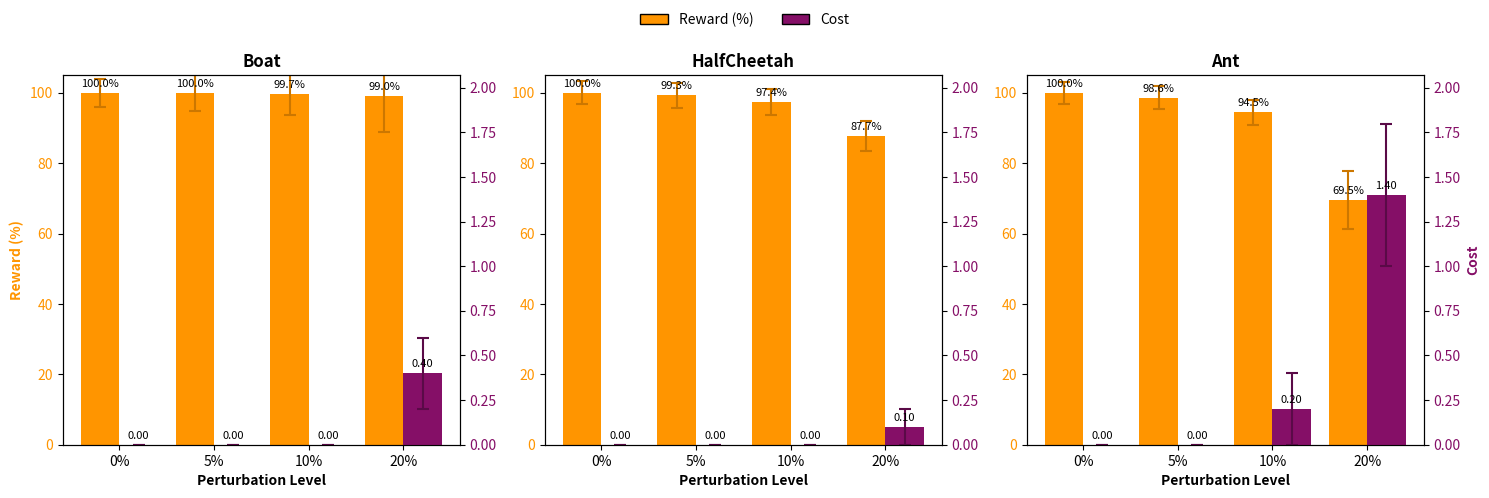

Python code for this plot:
"""
Grouped bar plot for perturbation experiments across three environments
(Boat, HalfCheetah, Ant).

- X-axis: perturbation levels [0%, 5%, 10%, 20%]
- For each perturbation level we plot two adjacent bars (no gap):
    * Reward % (relative to 0%): (reward / reward_at_0%) * 100
    * Cost
- The four perturbation groups are separated by a visible gap.
- There are 3 horizontal subplots (one per environment) in the same figure.
- Colors for Reward% and Cost are consistent across subplots.

Replace the numbers in the ``data`` dictionary with your real values.

Usage:
    python grouped_bar_plot_perturbations.py

"""

import os
os.makedirs("plots/figures", exist_ok=True)
import numpy as np
import matplotlib.pyplot as plt
from matplotlib.patches import Patch

# ----------------------
# Replace this with your real data
# Structure: env -> list of (reward, cost) for perturbations [0%, 5%, 10%, 20%]
# Example rewards here are placeholders; keep reward values (can be negative)
# and cost values >= 0.
data = {
    'Boat': [
        (-496.1, 0.0),  # 0%
        (-496.3, 0.0),  # 5%
        (-497.4, 0.0),  # 10%
        (-500.87, 0.4),  # 20%
    ],
    'HalfCheetah': [
        (2616.12, 0.0),  # 0%
        (2597.38, 0.0),  # 5%
        (2547.46, 0.0),  # 10%
        (2294.96, 0.1),  # 20%
    ],
    'Ant': [
        (2426.08, 0.0),   # 0%
        (2393.18, 0.0),   # 5%
        (2293.17, 0.2),   # 10%
        (1685.85, 1.4),  # 20%
    ],
}

stds = {
    'Boat': [
        (20.0, 0.0),  # 0%
        (25.0, 0.0),  # 5%
        (30.0, 0.0),  # 10%
        (50.0, 0.2),  # 20%
    ],
    'HalfCheetah': [
        (85.0, 0.0),  # 0%
        (90.0, 0.0),  # 5%
        (95.0, 0.0),  # 10%
        (110.0, 0.1),  # 20%
    ],
    'Ant': [
        (75.0, 0.0),  # 0%
        (80.0, 0.0),  # 5%
        (85.0, 0.2),  # 10%
        (200.0, 0.4),  # 20%
    ],
}

# ----------------------
# Plot settings (similar look & feel to your previous plot)
# ----------------------
SAVE_FIG = True
SAVE_PATH = "plots/figures/perturbation_analysis_plot.pdf"
FIGSIZE = (15, 5)              # wide figure: 3 subplots horizontally
BAR_WIDTH = 0.82               # width of each individual bar (two bars per perturbation)
GAP_BETWEEN_GROUPS = 0.38      # horizontal spacing between perturbation groups
ANNOTATE = True

# Colors (consistent across all subplots)
col_reward = "#ff9500"   # reward percent
col_cost   = "#850f67"   # cost
col_reward_dark = "#cc7700"  # darker shade for reward error bars
col_cost_dark   = "#5a0a47"  # darker shade for cost error bars

perturbations = ["0%", "5%", "10%", "20%"]
num_groups = len(perturbations)
metrics_per_group = 2  # reward% and cost
group_width = metrics_per_group * BAR_WIDTH

# Create figure with 3 horizontal subplots (one row, three columns)
envs = list(data.keys())
fig, axes = plt.subplots(1, len(envs), figsize=FIGSIZE, sharey=False)
if len(envs) == 1:
    axes = [axes]

# Precompute x positions for groups (common for all subplots)
group_starts = np.arange(num_groups) * (group_width + GAP_BETWEEN_GROUPS)
pos_reward = group_starts
pos_cost   = group_starts + BAR_WIDTH
xtick_pos  = group_starts + (group_width / 4.0)

# Compute global max cost across all environments for consistent y-axis scale
global_max_cost = 0.0
for env in envs:
    env_data = data[env]
    env_stds = stds[env]
    costs = np.array([c for r, c in env_data], dtype=float)
    cost_stds = np.array([c for r, c in env_stds], dtype=float)
    max_cost_with_std = np.nanmax(costs + cost_stds)
    if max_cost_with_std > global_max_cost:
        global_max_cost = max_cost_with_std
global_max_cost = global_max_cost * 1.15 if global_max_cost > 0 else 1.0

for ax, env in zip(axes, envs):
    env_data = data[env]
    env_stds = stds[env]
    # convert to arrays
    rewards = np.array([r for r, c in env_data], dtype=float)
    costs   = np.array([c for r, c in env_data], dtype=float)
    reward_stds = np.array([r for r, c in env_stds], dtype=float)
    cost_stds   = np.array([c for r, c in env_stds], dtype=float)

    # Compute reward percent relative to 0% (first entry)
    r0 = rewards[0]
    # Handle divide-by-zero: if r0 == 0, set percent to nan
    if r0 == 0:
        reward_percent = np.full_like(rewards, np.nan)
        reward_percent_std = np.full_like(reward_stds, np.nan)
    else:
        reward_percent = (1+((rewards - r0) / abs(r0))) * 100.0
        # Convert reward std to percentage scale
        reward_percent_std = (reward_stds / abs(r0)) * 100.0

    # Create twin axis for cost
    ax_cost = ax.twinx()

    # Plot bars with error bars
    bars_r = ax.bar(pos_reward, reward_percent, width=BAR_WIDTH, label='Reward %', color=col_reward,
                    yerr=reward_percent_std, capsize=4, error_kw={'elinewidth': 1.5, 'capthick': 1.5, 'ecolor': col_reward_dark})
    bars_c = ax_cost.bar(pos_cost, costs, width=BAR_WIDTH, label='Cost', color=col_cost,
                         yerr=cost_stds, capsize=4, error_kw={'elinewidth': 1.5, 'capthick': 1.5, 'ecolor': col_cost_dark})

    # Labels and title
    ax.set_xlabel('Perturbation Level', fontweight='bold')
    # Only set ylabel for leftmost subplot
    if ax == axes[0]:
        ax.set_ylabel('Reward (%)', color=col_reward, fontweight='bold')
    if ax == axes[-1]:
        ax_cost.set_ylabel('Cost', color=col_cost, fontweight='bold')
    ax.set_title(env, fontweight='bold')

    # X ticks
    ax.set_xticks(xtick_pos)
    ax.set_xticklabels(perturbations)

    # Color ticks
    ax.tick_params(axis='y', labelcolor=col_reward)
    ax_cost.tick_params(axis='y', labelcolor=col_cost)

    # Y-limits: give some headroom
    # Reward %: center at 100 for 0% and allow some margin depending on data
    rp_min = np.nanmin(reward_percent)
    rp_max = np.nanmax(reward_percent)
    if np.isnan(rp_min) or np.isnan(rp_max):
        ax.set_ylim(0, 120)
    else:
        margin = max(5.0, 0.05 * (rp_max - rp_min if rp_max != rp_min else rp_max))
        low = min(0.0, rp_min - margin)
        high = rp_max + margin
        ax.set_ylim(low, high)

    # Cost y-limits (use global max for consistent scale across all plots)
    ax_cost.set_ylim(0, global_max_cost)

    # Annotate bars
    if ANNOTATE:
        # reward percent annotations
        for bar, val in zip(bars_r, reward_percent):
            h = bar.get_height()
            if np.isnan(val):
                txt = 'n/a'
            else:
                txt = f"{val:0.1f}%"
            ax.annotate(txt,
                        xy=(bar.get_x() + bar.get_width() / 2, h),
                        xytext=(0, 3),
                        textcoords='offset points',
                        ha='center', va='bottom', fontsize=8)

        # cost annotations
        for bar, val in zip(bars_c, costs):
            h = bar.get_height()
            ax_cost.annotate(f"{val:0.2f}",
                              xy=(bar.get_x() + bar.get_width() / 2, h),
                              xytext=(0, 3),
                              textcoords='offset points',
                              ha='center', va='bottom', fontsize=8)

# Create a single legend for the whole figure (using proxy artists) and place it above the subplots
proxy = [Patch(facecolor=col_reward, edgecolor='k'), Patch(facecolor=col_cost, edgecolor='k')]
fig.legend(proxy, ['Reward (%)', 'Cost'], loc='upper center', ncol=2, frameon=False)

plt.tight_layout(rect=[0, 0, 1, 0.93])  # leave space on top for the legend

if SAVE_FIG:
    plt.savefig(SAVE_PATH, dpi=300, bbox_inches='tight')
    print(f"Saved figure to {SAVE_PATH}")
